Run: headless pygame with SDL's dummy video driver; simulated clock (each Clock.tick advances the game by its frame time, no real sleeping); random seed 0; keys injected as events and as key.get_pressed() state; no mouse input.
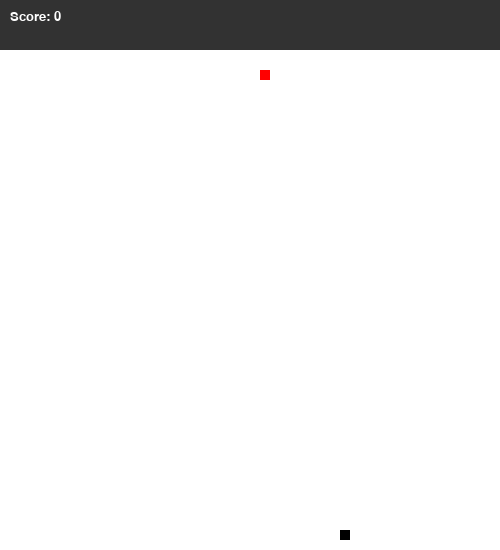
Frame 1 of 4 · flips 1–60 · no input
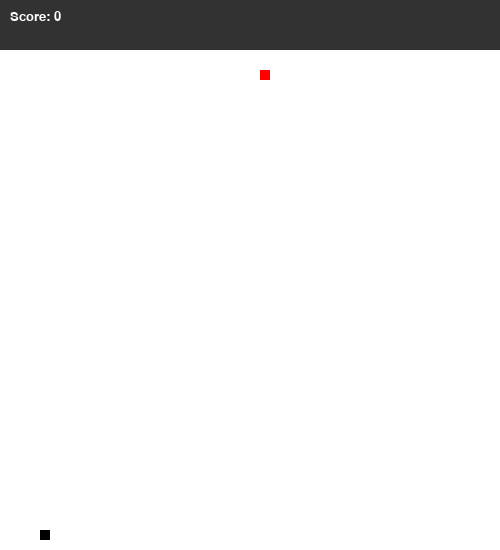
Frame 2 of 4 · flips 61–180 · tapped SPACE, RETURN · held RIGHT (→), D
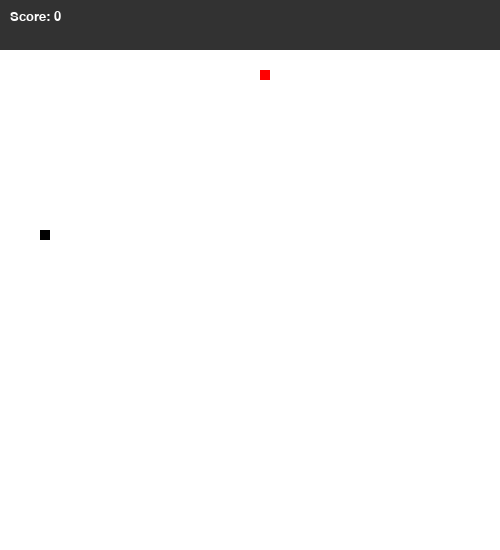
Frame 3 of 4 · flips 181–300 · held DOWN (↓), S
Frame 4 of 4 · flips 301–420 · held LEFT (←), A, UP (↑), W · screen same as frame 2, image omitted

The pygame program that drew these frames:

import pygame
import sys
from random import randint

pygame.init()
pygame.font.init()
clock = pygame.time.Clock()

screen = pygame.display.set_mode([500, 550])
game_over = pygame.font.SysFont('monospace', 50).render('GAME OVER', True, (255, 0, 0))
play_again = pygame.font.SysFont('monospace', 20).render('press space to play again', True, (0, 0, 0))
score_font = pygame.font.SysFont('Arial', 20)

snake = [[randint(0,49), randint(0,49)]]
direction = "D"
foodPos = [randint(0,49), randint(0,49)]
score = 0
alive = True

while True:
    screen.fill([255,255,255])
    pygame.draw.rect(screen, [50,50,50], [0,0,500,50])

    score_text = score_font.render(f'Score: {score}', True, (255,255,255))
    screen.blit(score_text, (10,10))

    for event in pygame.event.get():
        if event.type == pygame.QUIT:
            pygame.quit()
            sys.exit()
        elif event.type == pygame.KEYDOWN:
            if event.key == pygame.K_w or event.key == pygame.K_UP:
                if not direction == "S" or score == 0:
                    direction = "W"
            if event.key == pygame.K_s or event.key == pygame.K_DOWN:
                if not direction == "W" or score == 0:
                    direction = "S"
            if event.key == pygame.K_d or event.key == pygame.K_RIGHT:
                if not direction == "A" or score == 0:
                    direction = "D"
            if event.key == pygame.K_a or event.key == pygame.K_LEFT:
                if not direction == "D" or score == 0:
                    direction = "A"
            if event.key == pygame.K_SPACE:
                if alive == False:
                    snake = [[randint(0,49), randint(0,49)]]
                    direction = "D"
                    foodPos = [randint(0,49), randint(0,49)]
                    score = 0
                    alive = True

    if alive == False:
        screen.blit(game_over,(100,250))
        screen.blit(play_again,(100,300))
        pygame.display.flip()
        continue

    end = len(snake) - 1
    if direction == "W":
        newEnd = [snake[end][0],(snake[end][1] - 1) % 50]
    elif direction == "A":
        newEnd = [(snake[end][0] - 1)%50,snake[end][1]]
    elif direction == "S":
        newEnd = [snake[end][0],(snake[end][1] + 1)%50]
    elif direction == "D":
        newEnd = [(snake[end][0] + 1)%50,snake[end][1]]

    if snake[end] == foodPos:
        foodPos = [randint(0,49), randint(0,49)]
        score = score + 1
    else:
        snake.pop(0)

    if newEnd in snake:
        alive = False
    else:
        snake.append(newEnd)

    pygame.draw.rect(screen, [255,0,0], [foodPos[0]*10,foodPos[1]*10+50,10,10])

    for i in snake:
        pygame.draw.rect(screen, [0,0,0], [i[0]*10,i[1]*10+50,10,10])

    clock.tick(10+score)
    pygame.display.flip()

pygame.quit()
